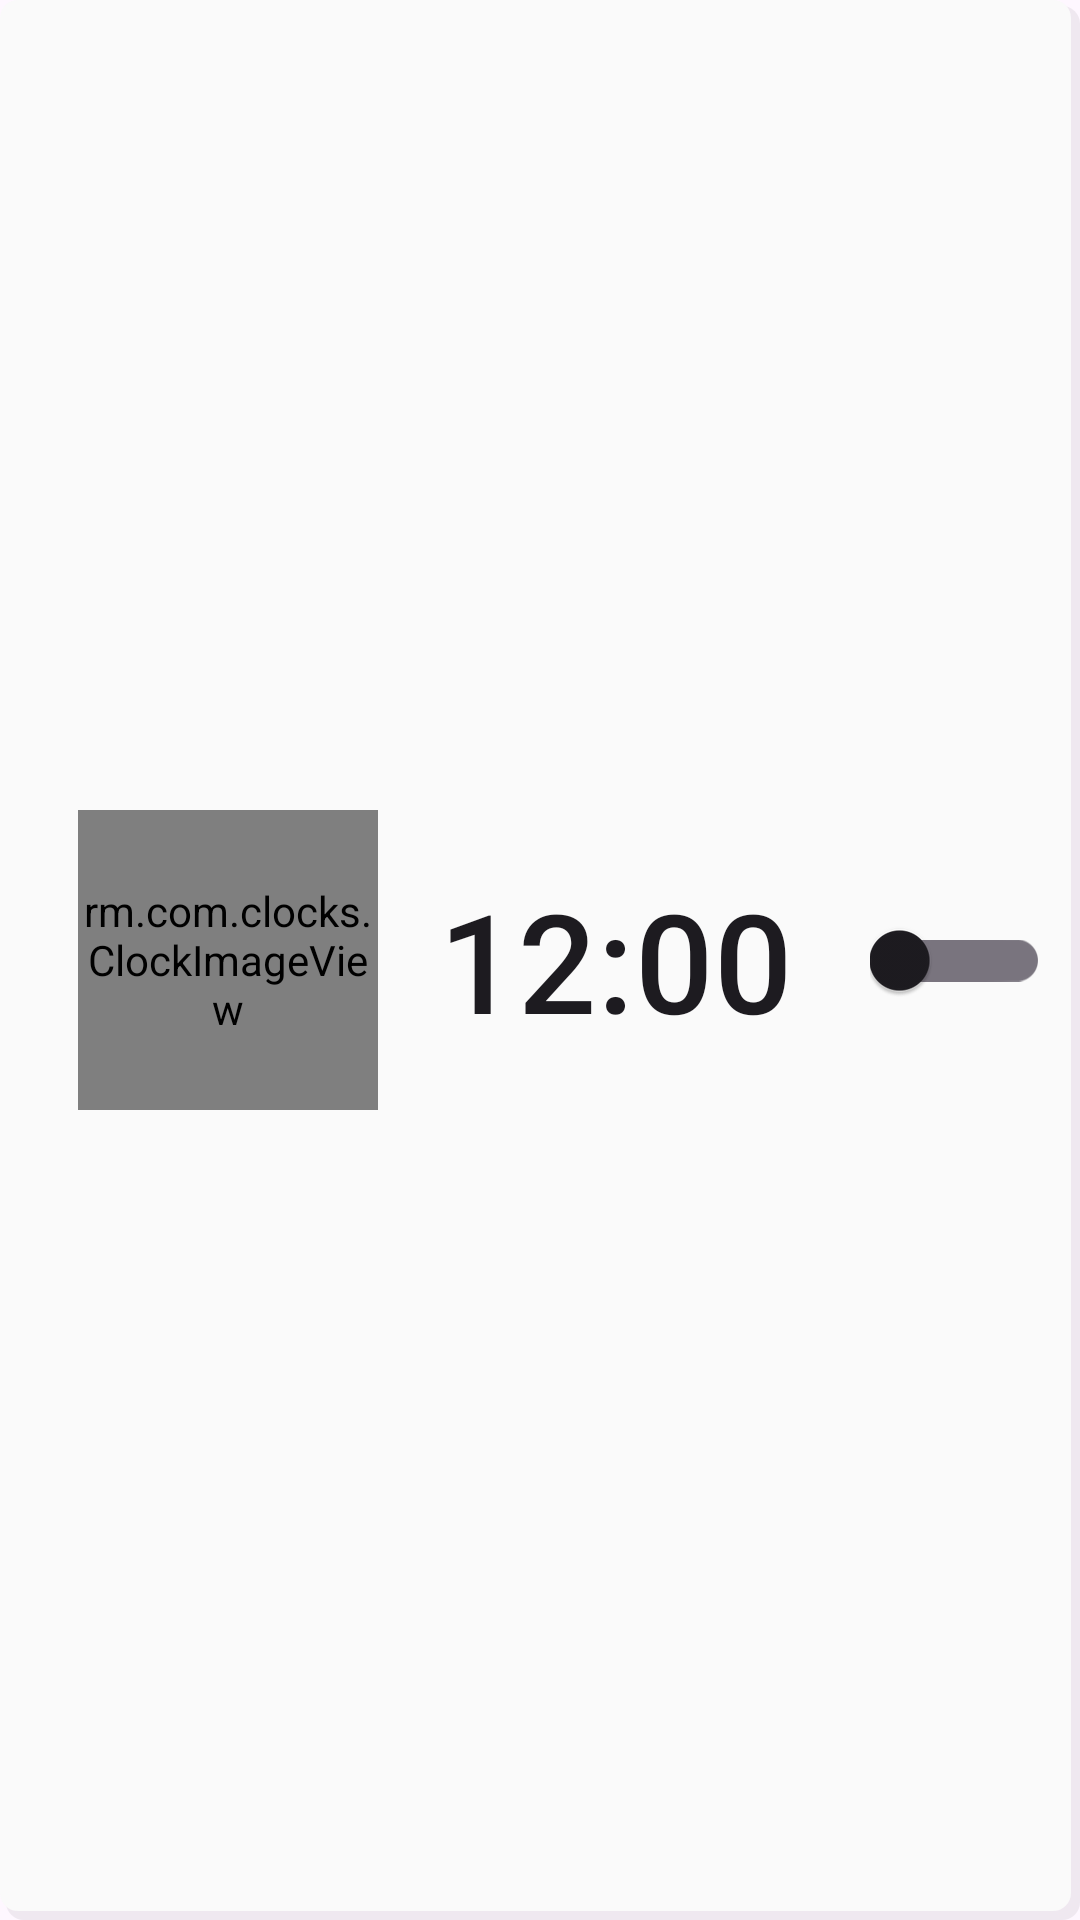

The Android layout XML behind this screen, and the referenced resources:
<!-- AndroidManifest.xml: application theme Theme.ActionClock -->
<!-- res/layout/clock_item.xml -->
<?xml version="1.0" encoding="utf-8"?>
<androidx.constraintlayout.widget.ConstraintLayout xmlns:android="http://schemas.android.com/apk/res/android"
    xmlns:app="http://schemas.android.com/apk/res-auto"
    xmlns:tools="http://schemas.android.com/tools"
    android:layout_width="match_parent"
    android:layout_height="wrap_content"
    android:layout_marginBottom="24dp"
    android:background="@drawable/clock_theme"
    android:clickable="true"
    android:orientation="horizontal">

    <rm.com.clocks.ClockImageView
        android:id="@+id/clocks"
        android:layout_width="100dp"
        android:layout_height="100dp"
        android:layout_marginStart="16dp"
        app:clockColor="@color/black"
        app:frameWidth="bold"
        app:indeterminateSpeed="0"
        app:layout_constraintBottom_toBottomOf="parent"
        app:layout_constraintStart_toStartOf="parent"
        app:layout_constraintTop_toTopOf="parent"
        app:pointerWidth="bold" />

    <com.google.android.material.textview.MaterialTextView
        android:id="@+id/time"
        android:layout_width="wrap_content"
        android:layout_marginStart="20dp"
        android:layout_height="wrap_content"
        android:layout_margin="@dimen/text_margin"
        android:text="@string/time_holder"
        android:textAppearance="?attr/textAppearanceListItem"
        android:textSize="46sp"
        app:layout_constraintBottom_toBottomOf="parent"
        app:layout_constraintStart_toEndOf="@+id/clocks"
        app:layout_constraintTop_toTopOf="parent" />

    <com.google.android.material.switchmaterial.SwitchMaterial
        android:id="@+id/switcher"
        android:layout_width="wrap_content"
        android:layout_height="wrap_content"
        android:clickable="true"
        app:layout_constraintBottom_toBottomOf="parent"
        app:layout_constraintEnd_toEndOf="parent"
        app:layout_constraintTop_toTopOf="parent"
        app:switchMinWidth="60dp" />
</androidx.constraintlayout.widget.ConstraintLayout>
<!-- resources referenced by this layout -->
<resources>
  <color name="black">#FF000000</color>
  <!-- drawable clock_theme (drawable) -->
  <?xml version="1.0" encoding="utf-8"?>
  <layer-list xmlns:android="http://schemas.android.com/apk/res/android" >
  
      <item
          android:left="2dp"
          android:top="2dp">
          <shape android:shape="rectangle" >
  
  
              <gradient
                  android:angle="270"
                  android:endColor="#0F000000"
                  android:startColor="#0F000000" />
  
              <corners
                  android:bottomLeftRadius="6dip"
                  android:bottomRightRadius="6dip"
                  android:topLeftRadius="6dip"
                  android:topRightRadius="6dip" />
          </shape>
      </item>
  
      <item
          android:bottom="3dp"
          android:right="3dp">
          <shape android:shape="rectangle" >
  
              <padding
                  android:top="20dp"
                  android:bottom="20dp"
                  android:left="10dp"
                  android:right="10dp"/>
              <solid android:color="@color/clock"/>
  
              <corners
                  android:bottomLeftRadius="6dip"
                  android:bottomRightRadius="6dip"
                  android:topLeftRadius="6dip"
                  android:topRightRadius="6dip" />
          </shape>
      </item>
  
  </layer-list>
  <string name="time_holder">12:00</string>
  <style name="Theme.ActionClock" parent="Theme.Material3.Light">
          
          <item name="colorPrimary">@color/purple_500</item>
          <item name="colorPrimaryVariant">@color/purple_700</item>
          <item name="colorOnPrimary">@color/white</item>
          
          <item name="colorSecondary">@color/teal_200</item>
          <item name="colorSecondaryVariant">@color/teal_700</item>
          <item name="colorOnSecondary">@color/black</item>
          
          <item name="android:navigationBarColor">
              @android:color/transparent
          </item>
  
          
          <item name="android:statusBarColor">
              @android:color/transparent
          </item>
  
          
          <item name="android:windowLightStatusBar">
              true
          </item>
      </style>
  <color name="clock">#fafafa</color>
  <color name="purple_500">#FF6200EE</color>
  <color name="purple_700">#FF3700B3</color>
  <color name="white">#FFFFFFFF</color>
  <color name="teal_200">#FF03DAC5</color>
  <color name="teal_700">#FF018786</color>
</resources>
